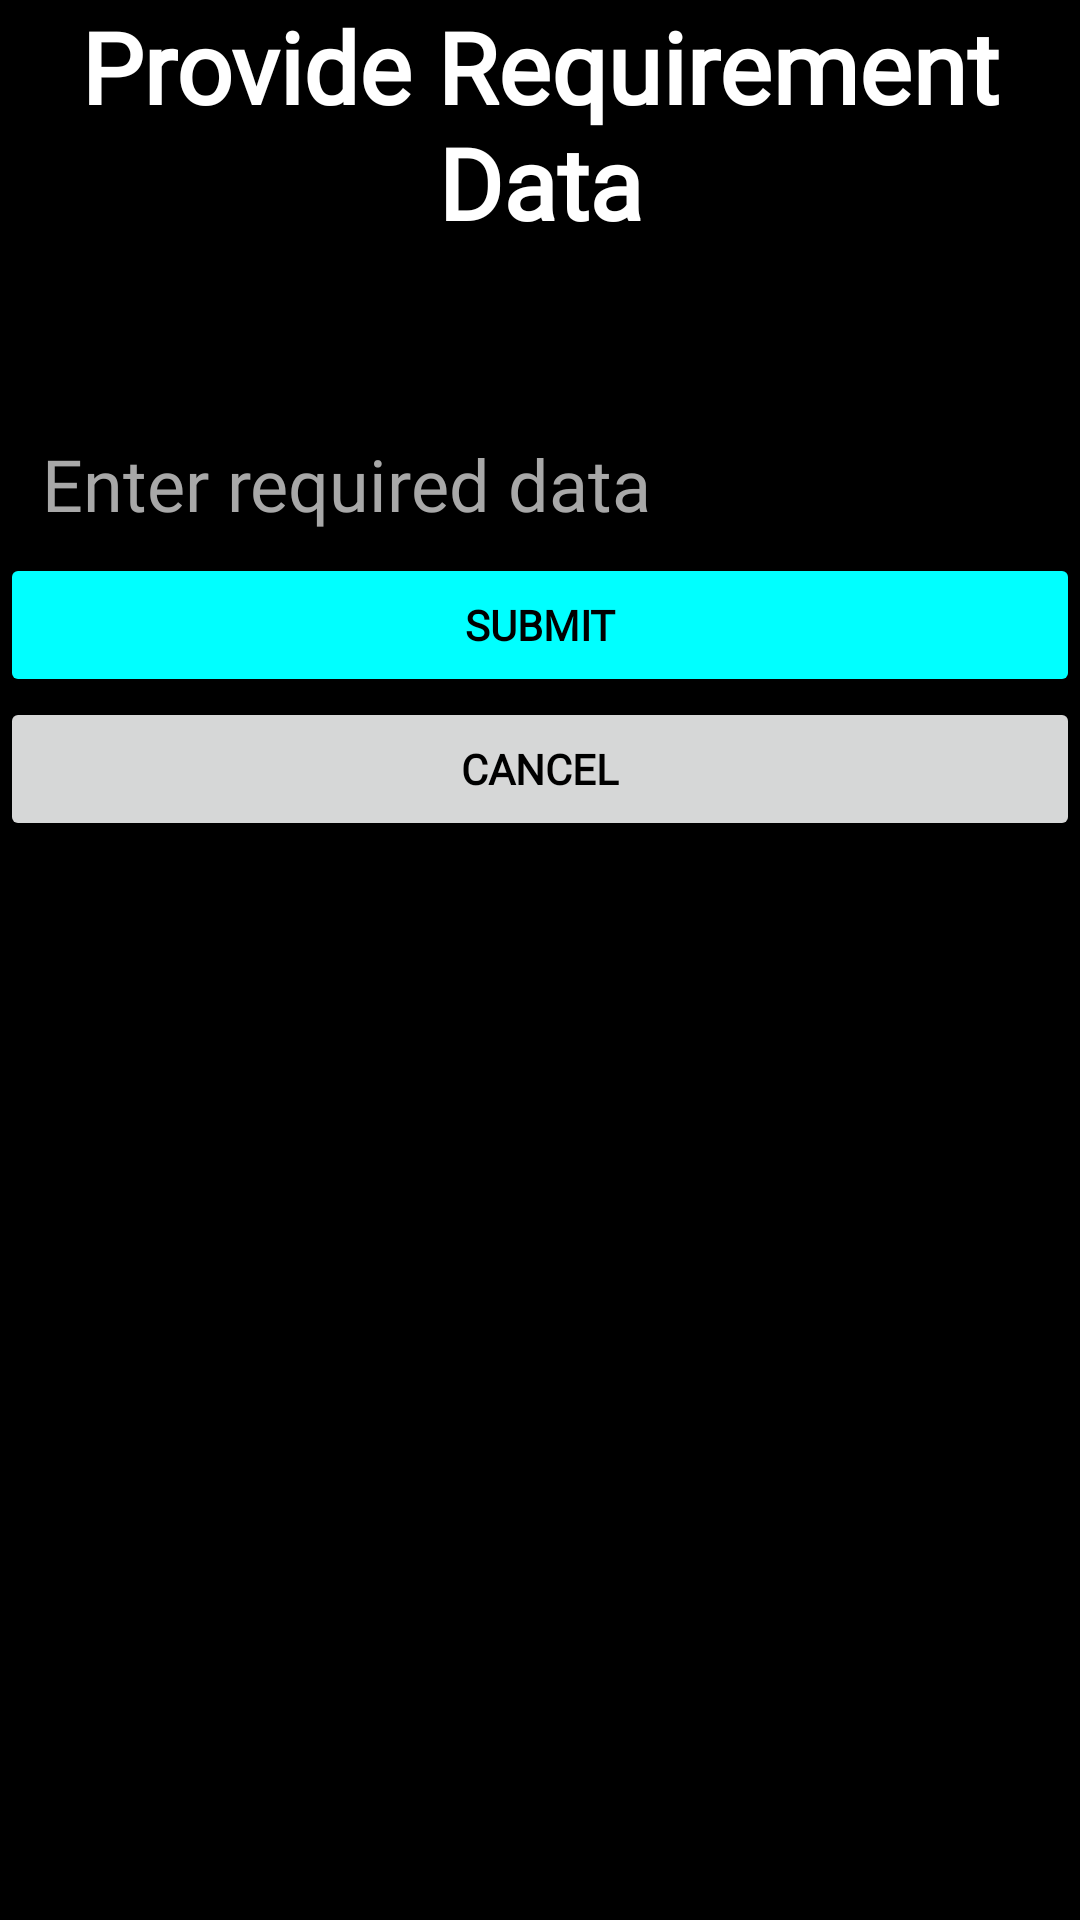

Layout XML and referenced resources for this Android screen:
<!-- AndroidManifest.xml: application theme Theme.Byblos -->
<!-- res/layout/update_requirement_request.xml -->
<?xml version="1.0" encoding="utf-8"?>
<LinearLayout xmlns:android="http://schemas.android.com/apk/res/android"
    android:layout_width="match_parent"
    android:layout_height="match_parent"
    android:orientation="vertical"
    android:background="#000000">

    <TextView
        android:layout_width="match_parent"
        android:layout_height="wrap_content"
        android:id="@+id/title"
        android:text="Provide Requirement Data"
        android:textAlignment="center"
        android:textSize="33dp"
        android:textStyle="bold"
        android:textColor="#FFFFFF"
        android:fontFamily="@font/advent_pro"/>

    <TextView
        android:id="@+id/etRequirementName"
        android:layout_width="match_parent"
        android:layout_height="wrap_content"
        android:layout_marginLeft="10sp"
        android:layout_marginRight="10sp"
        android:layout_marginTop = "20sp"
        android:fontFamily="@font/advent_pro"
        android:textSize ="24dp"
        android:textColor="#FFFFFF"
        android:text="" />

    <EditText
        android:id="@+id/etProvidedData"
        android:layout_width="match_parent"
        android:layout_height="wrap_content"
        android:textColor="#FFFFFF"
        android:textColorHint="#A8A8A8"
        android:layout_marginLeft="10sp"
        android:layout_marginRight="10sp"
        android:fontFamily="@font/bookman_old_italic"
        android:hint="Enter required data"
        android:textSize ="24dp"
        />

    <Button
        android:id="@+id/btnSubmit"
        android:layout_width="match_parent"
        android:layout_height="wrap_content"
        android:layout_weight="0"
        android:text="Submit"
        android:backgroundTint="#00FFFF"
        android:textColor="@color/black"
        android:fontFamily="@font/advent_pro"
        android:textStyle="bold"/>

    <Button
        android:id="@+id/btnCancel2"
        android:layout_width="match_parent"
        android:layout_height="wrap_content"
        android:layout_weight="0"
        android:text="Cancel"
        android:textColor="@color/black"
        android:fontFamily="@font/advent_pro"
        android:textStyle="bold"/>




</LinearLayout>
<!-- resources referenced by this layout -->
<resources>
  <style name="Theme.Byblos" parent="Theme.MaterialComponents.DayNight.NoActionBar">
          
          <item name="colorPrimary">@color/teal_700</item>
          <item name="colorPrimaryVariant">@color/purple_700</item>
          <item name="colorOnPrimary">@color/white</item>
          
          <item name="colorSecondary">@color/teal_200</item>
          <item name="colorSecondaryVariant">@color/teal_700</item>
          <item name="colorOnSecondary">@color/black</item>
          
          <item name="android:statusBarColor" tools:targetApi="l">?attr/colorPrimaryVariant</item>
          
      </style>
  <!-- not gathered from this repository: default colours our renderer supplied (Android Studio template values) -->
  <color name="purple_700">#FF3700B3</color>
  <color name="teal_200">#FF03DAC5</color>
  <color name="teal_700">#FF018786</color>
  <color name="black">#FF000000</color>
  <color name="white">#FFFFFFFF</color>
</resources>
